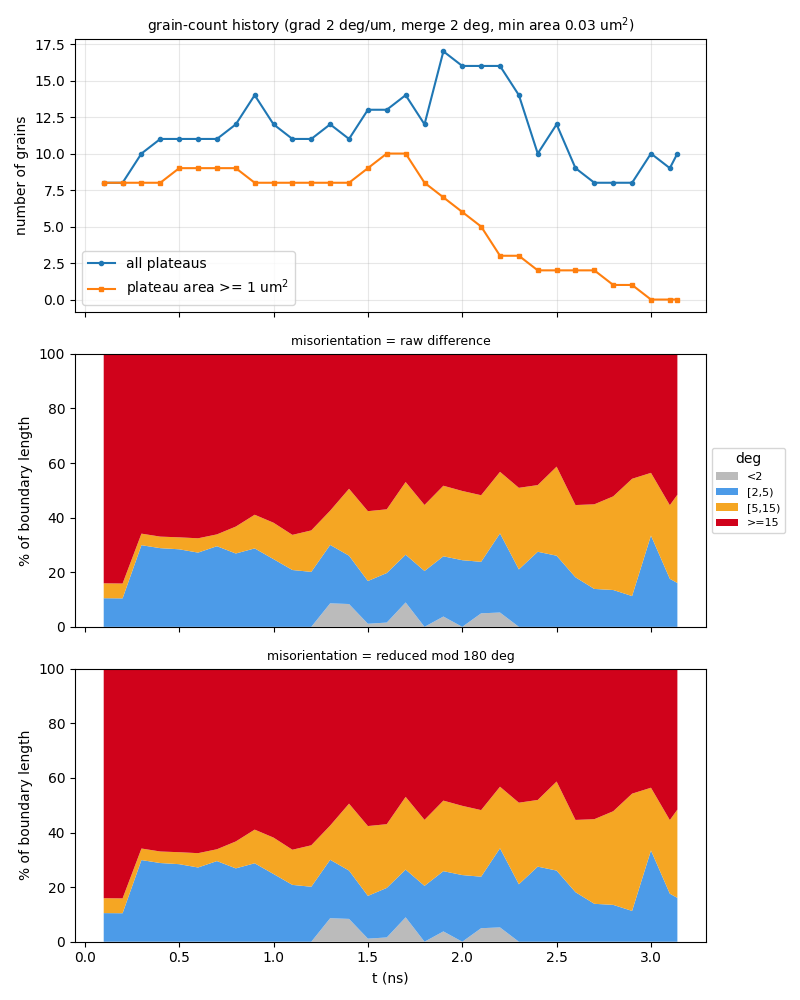

The table this chart was drawn from, first rows:
t_ns, step, file, n_grains, n_ge1um2, n_boundaries, boundary_length_um, plateau_area_frac, mean_grain_area_um2, pct_raw_<2, pct_raw_[2,5), pct_raw_[5,15), pct_raw_>=15, mean_raw_deg, pct_sym_<2, pct_sym_[2,5), pct_sym_[5,15), pct_sym_>=15, mean_sym_deg
0.1, 10, a30_up700ms_v2_kt3pcgkm_s10.vtu, 8, 8, 15, 46.15, 0.8622, 10.78, 0, 10.48, 5.463, 84.05, 53.15, 0, 10.48, 5.463, 84.05, 49.73
0.2, 20, a30_up700ms_v2_kt3pcgkm_s20.vtu, 8, 8, 15, 46.37, 0.8465, 10.58, 0, 10.43, 5.438, 84.13, 53.1, 0, 10.43, 5.438, 84.13, 49.74
0.3, 30, a30_up700ms_v2_kt3pcgkm_s30.vtu, 10, 8, 20, 59.53, 0.8235, 8.235, 0, 29.9, 4.235, 65.86, 42.25, 0, 29.9, 4.235, 65.86, 39.62
0.4, 40, a30_up700ms_v2_kt3pcgkm_s40.vtu, 11, 8, 22, 59.61, 0.8014, 7.285, 0, 28.82, 4.23, 66.95, 42.85, 0, 28.82, 4.23, 66.95, 40.22
0.5, 50, a30_up700ms_v2_kt3pcgkm_s50.vtu, 11, 9, 22, 58.7, 0.7892, 7.175, 0, 28.4, 4.381, 67.22, 43.4, 0, 28.4, 4.381, 67.22, 40.73
0.6, 60, a30_up700ms_v2_kt3pcgkm_s60.vtu, 11, 9, 22, 59.24, 0.7746, 7.042, 0, 27.19, 5.247, 67.57, 43.49, 0, 27.19, 5.247, 67.57, 40.85
0.7, 70, a30_up700ms_v2_kt3pcgkm_s70.vtu, 11, 9, 22, 60.84, 0.7567, 6.879, 0, 29.54, 4.33, 66.13, 42.82, 0, 29.54, 4.33, 66.13, 40.24
0.8, 80, a30_up700ms_v2_kt3pcgkm_s80.vtu, 12, 9, 24, 64.83, 0.7395, 6.162, 0, 26.86, 9.865, 63.27, 40.99, 0, 26.86, 9.865, 63.27, 38.6
0.9, 90, a30_up700ms_v2_kt3pcgkm_s90.vtu, 14, 8, 29, 71.04, 0.7202, 5.144, 0, 28.73, 12.33, 58.94, 38.2, 0, 28.73, 12.33, 58.94, 36.02
1, 100, a30_up700ms_v2_kt3pcgkm_s100.vtu, 12, 8, 25, 66.06, 0.7017, 5.847, 0, 24.8, 13.33, 61.87, 40.18, 0, 24.8, 13.33, 61.87, 37.84
1.1, 110, a30_up700ms_v2_kt3pcgkm_s110.vtu, 11, 8, 22, 63.71, 0.6838, 6.217, 0, 20.82, 12.87, 66.31, 42.36, 0, 20.82, 12.87, 66.31, 39.94
1.2, 120, a30_up700ms_v2_kt3pcgkm_s120.vtu, 11, 8, 21, 64.61, 0.6591, 5.991, 0, 20.13, 15.19, 64.68, 41.87, 0, 20.13, 15.19, 64.68, 39.48
1.3, 130, a30_up700ms_v2_kt3pcgkm_s130.vtu, 12, 8, 22, 70.42, 0.6169, 5.141, 8.61, 21.4, 12.54, 57.45, 37.63, 8.61, 21.4, 12.54, 57.45, 35.44
1.4, 140, a30_up700ms_v2_kt3pcgkm_s140.vtu, 11, 8, 21, 73.61, 0.5791, 5.265, 8.357, 17.7, 24.51, 49.43, 35.2, 8.357, 17.7, 24.51, 49.43, 33.05
1.5, 150, a30_up700ms_v2_kt3pcgkm_s150.vtu, 13, 9, 25, 72.1, 0.5386, 4.143, 1.129, 15.66, 25.58, 57.64, 39.12, 1.129, 15.66, 25.58, 57.64, 36.86
1.6, 160, a30_up700ms_v2_kt3pcgkm_s160.vtu, 13, 10, 26, 75.32, 0.4874, 3.749, 1.568, 18.14, 23.34, 56.95, 38.59, 1.568, 18.14, 23.34, 56.95, 35.81
1.7, 170, a30_up700ms_v2_kt3pcgkm_s170.vtu, 14, 10, 30, 83.52, 0.435, 3.107, 8.938, 17.48, 26.63, 46.95, 34.88, 8.938, 17.48, 26.63, 46.95, 31.63
1.8, 180, a30_up700ms_v2_kt3pcgkm_s180.vtu, 12, 8, 25, 77.42, 0.3645, 3.038, 0, 20.46, 24.18, 55.36, 39.4, 0, 20.46, 24.18, 55.36, 36.34
1.9, 190, a30_up700ms_v2_kt3pcgkm_s190.vtu, 17, 7, 38, 89.38, 0.2988, 1.758, 3.779, 22.06, 25.84, 48.32, 35.46, 3.779, 22.06, 25.84, 48.32, 32.19
2, -1, a30_up700ms_v2_kt3pcgkm_t200.vtu, 16, 6, 34, 86.93, 0.2372, 1.483, 0, 24.41, 25.36, 50.23, 36.97, 0, 24.41, 25.36, 50.23, 33.35
2.1, 210, a30_up700ms_v2_kt3pcgkm_s210.vtu, 16, 5, 35, 87.03, 0.1869, 1.168, 4.952, 18.86, 24.39, 51.79, 38.05, 4.952, 18.86, 24.39, 51.79, 33.37
2.2, 220, a30_up700ms_v2_kt3pcgkm_s220.vtu, 16, 3, 34, 82.65, 0.1217, 0.7606, 5.243, 28.99, 22.54, 43.23, 33.8, 5.243, 28.99, 22.54, 43.23, 28.49
2.3, 230, a30_up700ms_v2_kt3pcgkm_s230.vtu, 14, 3, 29, 74.11, 0.09303, 0.6645, 0, 21.03, 29.89, 49.08, 40.48, 0, 21.03, 29.89, 49.08, 32.9
2.4, 240, a30_up700ms_v2_kt3pcgkm_s240.vtu, 10, 2, 18, 60.5, 0.07485, 0.7485, 0, 27.5, 24.42, 48.08, 41.47, 0, 27.5, 24.42, 48.08, 32.63
2.5, 250, a30_up700ms_v2_kt3pcgkm_s250.vtu, 12, 2, 22, 70.08, 0.07038, 0.5865, 0, 26.06, 32.62, 41.33, 36.17, 0, 26.06, 32.62, 41.33, 29.6
2.6, 260, a30_up700ms_v2_kt3pcgkm_s260.vtu, 9, 2, 15, 55.87, 0.07451, 0.8279, 0, 18.14, 26.46, 55.39, 48.89, 0, 18.14, 26.46, 55.39, 37.02
2.7, 270, a30_up700ms_v2_kt3pcgkm_s270.vtu, 8, 2, 14, 57.2, 0.0685, 0.8562, 0, 13.88, 31, 55.11, 46.85, 0, 13.88, 31, 55.11, 38.36
2.8, 280, a30_up700ms_v2_kt3pcgkm_s280.vtu, 8, 1, 14, 53.9, 0.05315, 0.6644, 0, 13.5, 34.29, 52.21, 43.06, 0, 13.5, 34.29, 52.21, 37.59
2.9, 290, a30_up700ms_v2_kt3pcgkm_s290.vtu, 8, 1, 13, 56.9, 0.03559, 0.4448, 0, 11.28, 42.95, 45.77, 44.32, 0, 11.28, 42.95, 45.77, 33.18
3, 300, a30_up700ms_v2_kt3pcgkm_s300.vtu, 10, 0, 17, 65.15, 0.02982, 0.2982, 0, 33.43, 22.97, 43.6, 39.52, 0, 33.43, 22.97, 43.6, 28.99
3.1, 310, a30_up700ms_v2_kt3pcgkm_s310.vtu, 9, 0, 17, 51.32, 0.02871, 0.319, 0, 17.59, 26.97, 55.44, 50.34, 0, 17.59, 26.97, 55.44, 35.95
3.14, -1, a30_up700ms_v2_kt3pcgkm_stall415.vtu, 10, 0, 19, 61.94, 0.02969, 0.2969, 0, 16.06, 32.34, 51.6, 48.05, 0, 16.06, 32.34, 51.6, 32.71
